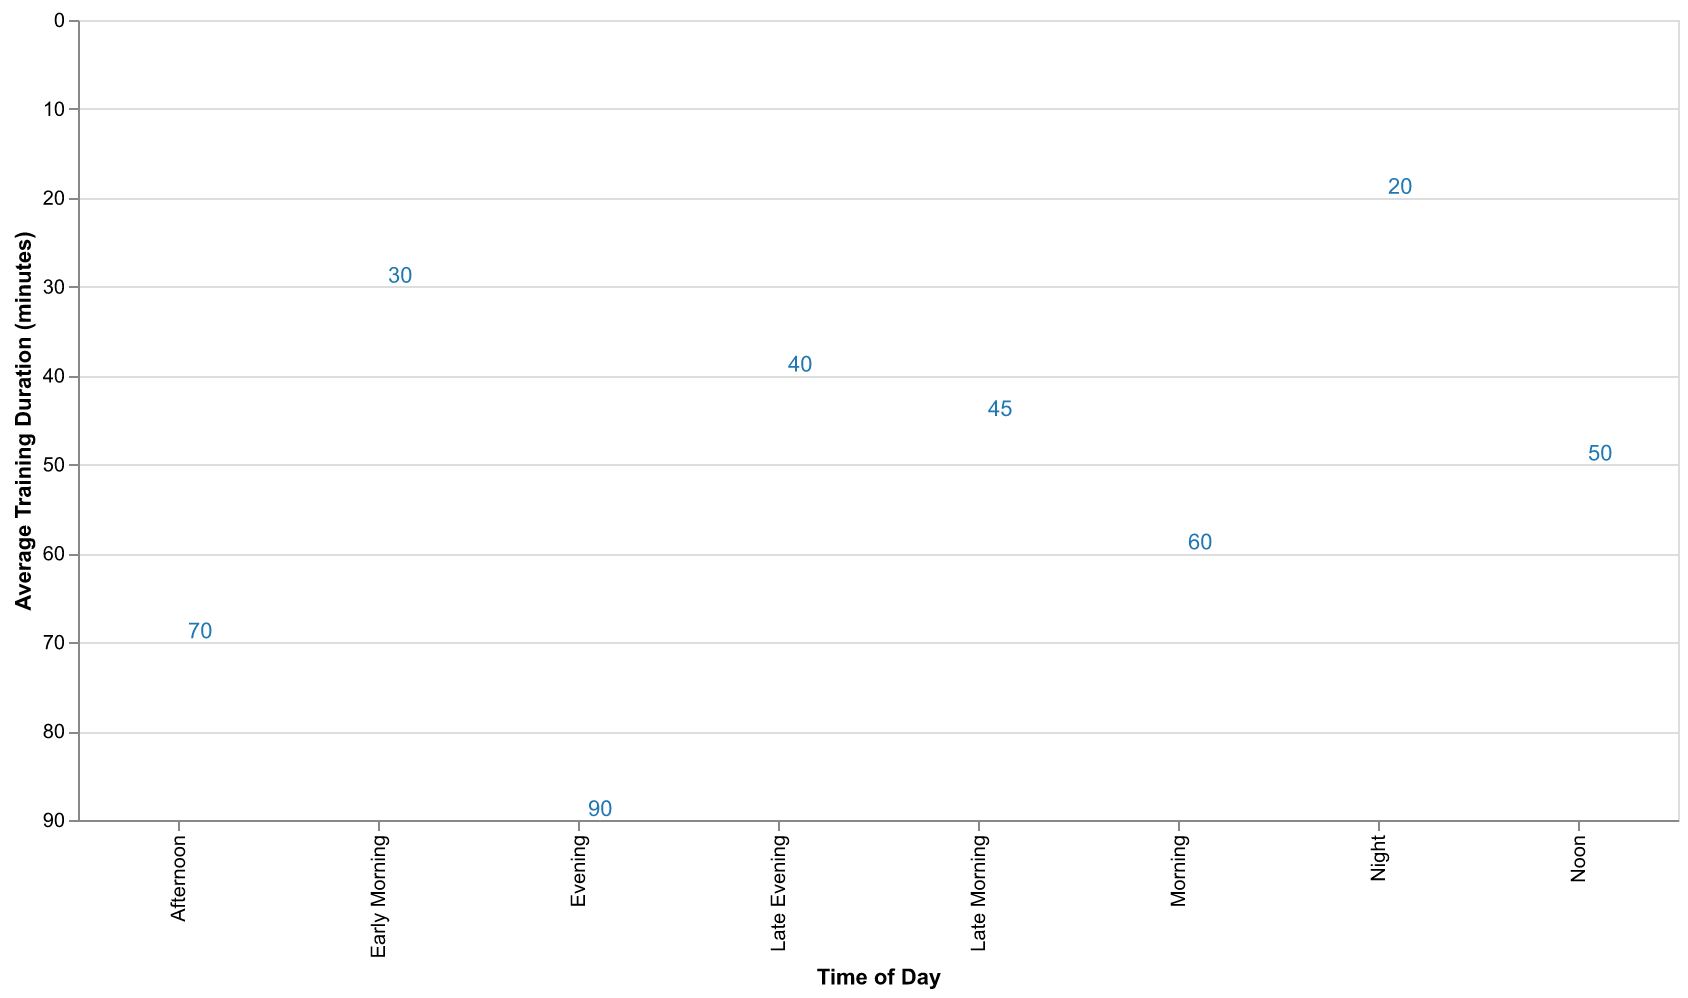

The table this chart was drawn from, first rows:
Time, Average Duration (min)
Early Morning, 30
Morning, 60
Late Morning, 45
Noon, 50
Afternoon, 70
Evening, 90
Late Evening, 40
Night, 20
